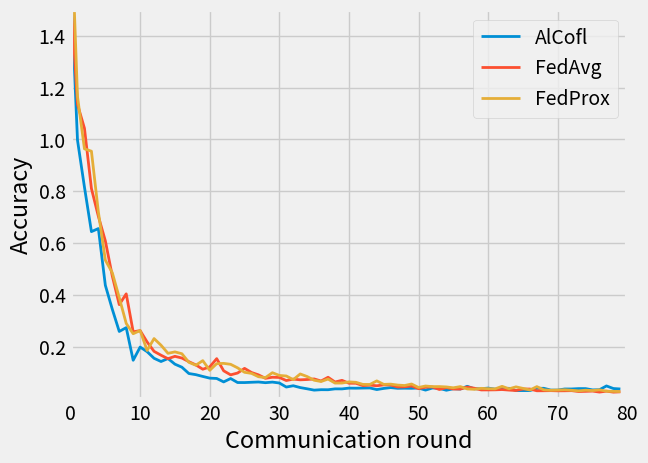

Here is the Python script that generated this plot:
#   -*- coding = utf-8 -*-
#   @time : 2022/1/27 14:42
#   @ File : 完全非IID_mnist_acc.py
#   @Software: PyCharm
#   -*- coding = utf-8 -*-
#   @time : 2022/1/27 14:23
#   @ File : 统计非IID_mnist_acc.py
#   @Software: PyCharm
#   -*- coding = utf-8 -*-
#   @time : 2021/11/26 21:53
#   @ File : 姿势识别fedavg.py
#   @Software: PyCharm
import numpy as np
import random
import matplotlib.pyplot as plt
plt.style.use('fivethirtyeight')
data1 = [1.687650203704834, 1.066733479499817, 0.8856135010719299, 0.7142111659049988, 0.7259689569473267, 0.5071572065353394, 0.4147133529186249, 0.32906290888786316, 0.3437862694263458, 0.21783918142318726, 0.2688218951225281, 0.25105661153793335, 0.22557252645492554, 0.21310776472091675, 0.22450345754623413, 0.20285047590732574, 0.191100612282753, 0.16679096221923828, 0.16238035261631012, 0.15551252663135529, 0.14895889163017273, 0.14774075150489807, 0.1344318687915802, 0.1474398523569107, 0.1320432424545288, 0.13190104067325592, 0.13302241265773773, 0.1340745985507965, 0.13141814410686493, 0.1337038278579712, 0.1302319439649582, 0.1145981752872467, 0.11964345723390579, 0.11260185182094574, 0.10780919343233109, 0.10269929468631744, 0.10442155599594116, 0.10422509163618088, 0.10756759345531464, 0.1074456924200058, 0.11044445765018463, 0.11017221957445145, 0.11069213324785233, 0.11105871194601059, 0.1049166655540466, 0.1093326786160469, 0.11242642790079117, 0.10974927639961243, 0.1101583789587021, 0.1097367526292801, 0.1107866566181183, 0.1028047398328781, 0.11097484821081161, 0.10934597998857498, 0.10223840922117233, 0.10792853683233261, 0.10679402202367783, 0.11758977174758911, 0.10777036845684052, 0.10822097212076187, 0.11055880784988403, 0.10652418434619904, 0.10915547609329224, 0.10967288911342621, 0.10098057568073273, 0.10098057568073273, 0.10098057568073273, 0.10976583302021027, 0.10976583302021027, 0.10296290159225464, 0.10296290159225464, 0.10713243275880814, 0.10713243275880814, 0.10856675148010254, 0.10856675148010254, 0.1036083710193634, 0.10431214213371277, 0.11887811124324799, 0.10887811124324799, 0.10717681586742401, 0.10717681586742401, 0.10253490298986435, 0.10253490298986435, 0.10957423388957977, 0.1037738898396492, 0.10231229454278946, 0.1047599071264267, 0.10271652579307556, 0.11340472102165222, 0.10340472102165222, 0.10762083321809769, 0.10762083321809769, 0.10769294738769531, 0.10101971358060837, 0.10234644591808319, 0.11833784729242325]
data2 = [1.5593057870864868, 1.1248935461044312, 1.0327190160751343, 0.8005804419517517, 0.6929030418395996, 0.5985749959945679, 0.4629144072532654, 0.3524631857872009, 0.39414647221565247, 0.24758277833461761, 0.2523450553417206, 0.20859883725643158, 0.17228543758392334, 0.15740197896957397, 0.14391353726387024, 0.15316253900527954, 0.14645537734031677, 0.13249878585338593, 0.12007482349872589, 0.10335253179073334, 0.11231754720211029, 0.14418458938598633, 0.09726101905107498, 0.08166681230068207, 0.08868147432804108, 0.10663934051990509, 0.09080875664949417, 0.08164280652999878, 0.06826682388782501, 0.0723935142159462, 0.07158373296260834, 0.05972231924533844, 0.06517282128334045, 0.0624803751707077, 0.06365757435560226, 0.06592865288257599, 0.057930879294872284, 0.0723220705986023, 0.05401317775249481, 0.06050993502140045, 0.049339622259140015, 0.049214452505111694, 0.040209218859672546, 0.042124778032302856, 0.0395701602101326, 0.04300074651837349, 0.04250992834568024, 0.034896813333034515, 0.03537708893418312, 0.038700178265571594, 0.028286153450608253, 0.03392040729522705, 0.03497757762670517, 0.025077305734157562, 0.032681237906217575, 0.026972360908985138, 0.026842575520277023, 0.03466084599494934, 0.03017146699130535, 0.02348584495484829, 0.023560404777526855, 0.023836765438318253, 0.02495483309030533, 0.022864941507577896, 0.02115391008555889, 0.026972930878400803, 0.026954010128974915, 0.02017756924033165, 0.020342346280813217, 0.020773563534021378, 0.020017515867948532, 0.020224468782544136, 0.020733542740345, 0.017321189865469933, 0.018033351749181747, 0.019026439636945724, 0.01518151443451643, 0.01878121867775917, 0.014975210651755333, 0.01616855151951313, 0.012447482906281948, 0.015549898147583008, 0.013595747761428356, 0.014025894924998283, 0.014109167270362377, 0.01556470338255167, 0.016146814450621605, 0.013834349811077118, 0.013166887685656548, 0.015172508545219898, 0.013541149906814098, 0.01318083144724369, 0.010097372345626354, 0.014787786640226841, 0.012921244837343693, 0.012462349608540535, 0.010417678393423557, 0.009187535382807255, 0.011263892985880375, 0.009342187084257603]
data3 = [1.891381025314331, 1.1550389528274536, 0.953511118888855, 0.9444378614425659, 0.7096008062362671, 0.5242948532104492, 0.47558096051216125, 0.37952715158462524, 0.2800164520740509, 0.24029386043548584, 0.25254660844802856, 0.17566825449466705, 0.2216227501630783, 0.19598133862018585, 0.16474395990371704, 0.17022570967674255, 0.16310402750968933, 0.12994985282421112, 0.11883460730314255, 0.1364806741476059, 0.09926433861255646, 0.12473448365926743, 0.12594184279441833, 0.12231959402561188, 0.10867991298437119, 0.09148227423429489, 0.08737297356128693, 0.07443568110466003, 0.0708976611495018, 0.08992169797420502, 0.07939977943897247, 0.0772152915596962, 0.06311538815498352, 0.08511115610599518, 0.07502128928899765, 0.060851968824863434, 0.05596175789833069, 0.0654207319021225, 0.04989345744252205, 0.050008758902549744, 0.054487887769937515, 0.05290937423706055, 0.04483456537127495, 0.04451408237218857, 0.05834387242794037, 0.044870007783174515, 0.04580985754728317, 0.042226314544677734, 0.04049478471279144, 0.04632981866598129, 0.032902687788009644, 0.03860798478126526, 0.03617013990879059, 0.03634675219655037, 0.035013701766729355, 0.03170722723007202, 0.03635914996266365, 0.027267439290881157, 0.025883160531520844, 0.02957173064351082, 0.028331127017736435, 0.02754569798707962, 0.037389159202575684, 0.02778986655175686, 0.035370148718357086, 0.029430978000164032, 0.023245329037308693, 0.03626250475645065, 0.02382659912109375, 0.022119788452982903, 0.022978203371167183, 0.02396731823682785, 0.022085294127464294, 0.019928384572267532, 0.0223903376609087, 0.020967504009604454, 0.02370639331638813, 0.018504178151488304, 0.017991306260228157, 0.017083682119846344, 0.016059352084994316, 0.019870402291417122, 0.014591045677661896, 0.019641723483800888, 0.017998777329921722, 0.013217555359005928, 0.017694000154733658, 0.012491646222770214, 0.013437380082905293, 0.012883670628070831, 0.013028720393776894, 0.014220564626157284, 0.018438486382365227, 0.012116169556975365, 0.012503083795309067, 0.012261523865163326, 0.011174307204782963, 0.0100100664421916, 0.013654201291501522, 0.011180085130035877]

# print(len(data2))
x1 = []
x2 = []
x3 = []
x4 = []
x5 = []
y = []

for i in range(80):
    a = random.randint(-5, 5)
    b = random.randint(-5, 5)
    c = random.randint(-5, 5)
    d = random.randint(-5, 5)
    y.append(i)
    x1.append(round(data1[i] - 0.07, 5))
    x2.append(round(data2[i] + 0.01, 5))
    x3.append(round(data3[i] + 0.01, 5))

plt.xlim((0, 80))
plt.ylim((0.0001, 1.5))
plt.plot(y, x1, linewidth='2', label='AlCofl')
plt.plot(y, x2, linewidth='2', label='FedAvg')
plt.plot(y, x3, linewidth='2', label='FedProx')

plt.xlabel('Communication round')
plt.ylabel('Accuracy')
plt.legend()
plt.savefig("./zishi_loss123.png", bbox_inches='tight')
plt.savefig("./zishi_loss123.jpg", bbox_inches='tight')
plt.show()
